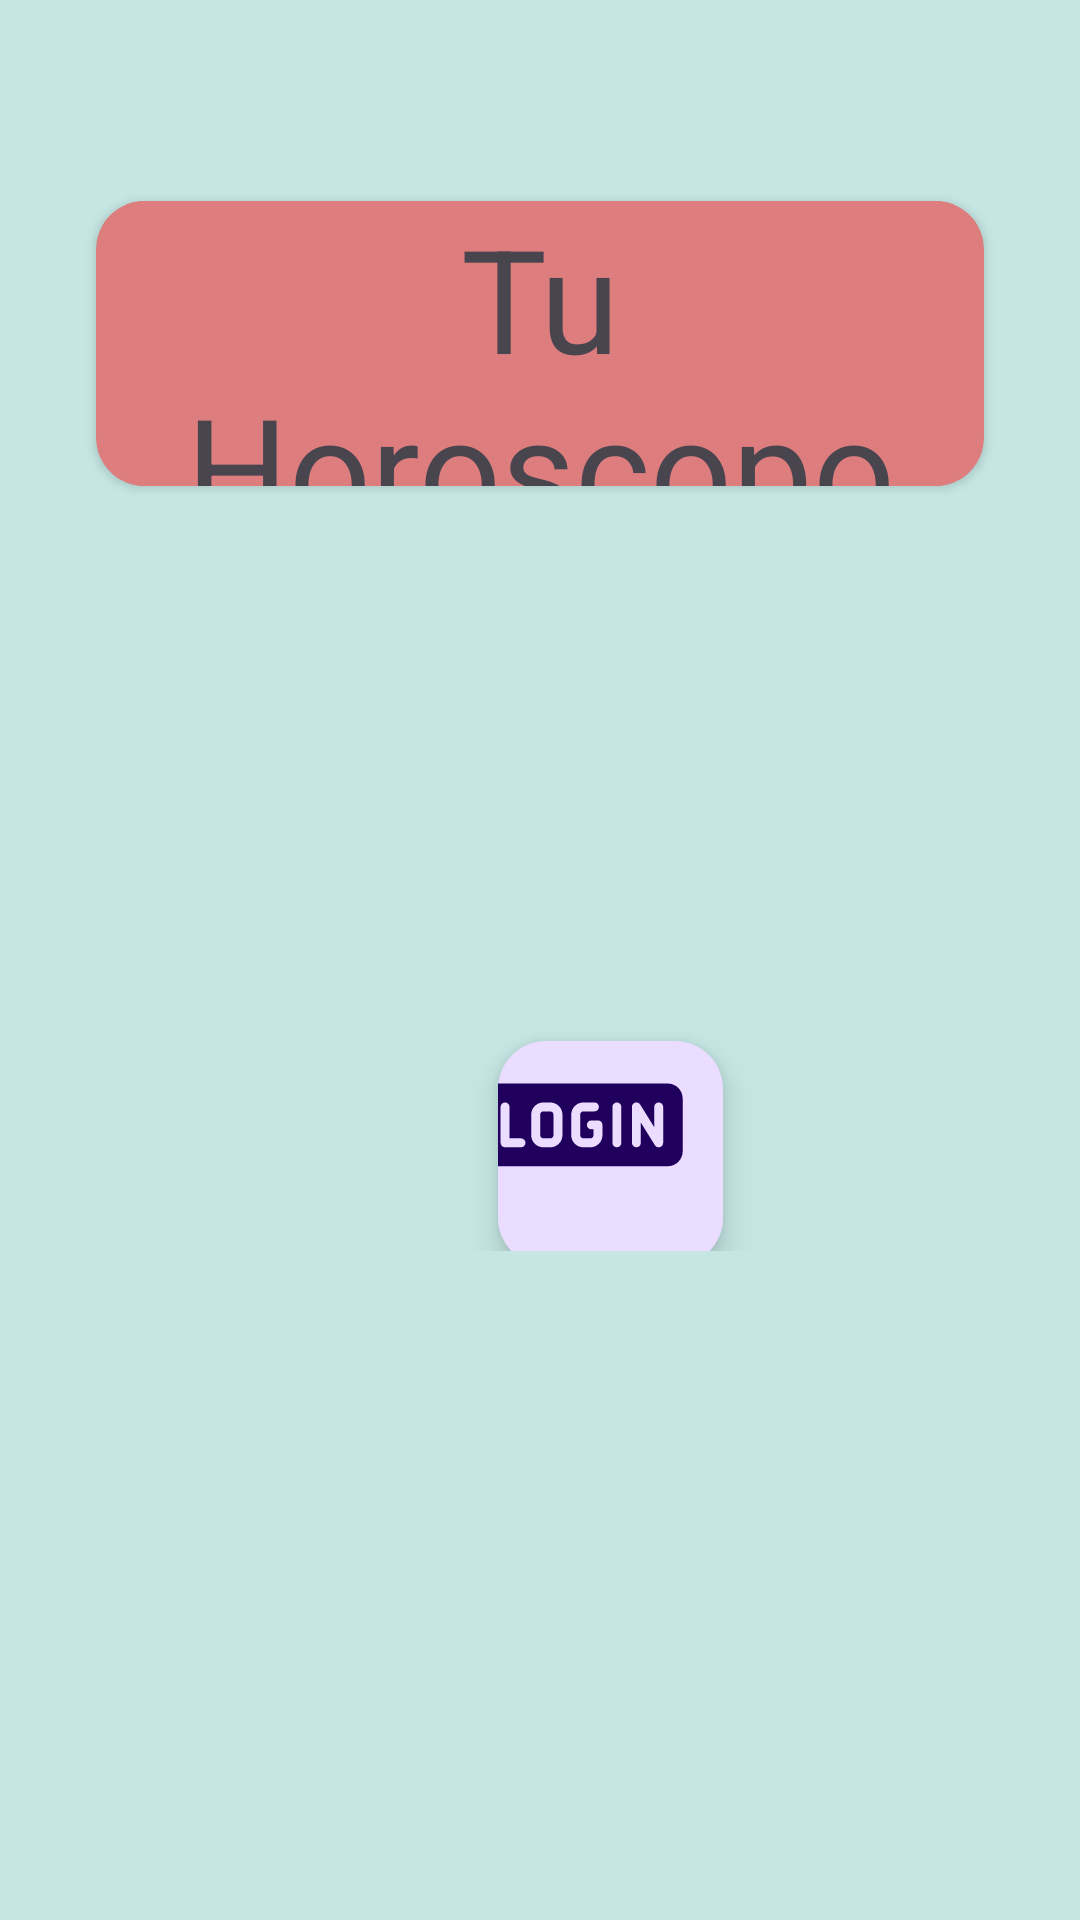

Produce the Android XML layout that renders to this screen, including the resource entries it uses.
<!-- AndroidManifest.xml: application theme Theme.AppHoroscope -->
<!-- res/layout/activity_launcher.xml -->
<?xml version="1.0" encoding="utf-8"?>
<androidx.constraintlayout.widget.ConstraintLayout xmlns:android="http://schemas.android.com/apk/res/android"
    xmlns:app="http://schemas.android.com/apk/res-auto"
    xmlns:tools="http://schemas.android.com/tools"
    android:layout_width="match_parent"
    android:layout_height="match_parent"
    tools:context=".activities.LauncherActivity"
    android:background="@color/color2"
    android:paddingHorizontal="16dp"
    android:paddingVertical="32dp">


    <androidx.cardview.widget.CardView
        android:id="@+id/cardView"
        android:layout_width="0dp"
        android:layout_height="95dp"
        android:layout_marginEnd="16dp"
        android:layout_marginStart="16dp"
        android:layout_marginTop="35dp"
        app:cardBackgroundColor="@color/color1"
        app:cardCornerRadius="16dp"
        app:layout_constraintEnd_toEndOf="parent"
        app:layout_constraintStart_toStartOf="parent"
        app:layout_constraintTop_toTopOf="parent">


        <TextView
            android:id="@+id/initialText"
            android:layout_width="match_parent"
            android:layout_height="wrap_content"
            android:layout_marginStart="10dp"
            android:layout_marginEnd="10dp"
            android:gravity="center"
            android:text="@string/Tu_Horoscopo"
            android:textSize="48dp"
            android:background="@color/color1"/>


    </androidx.cardview.widget.CardView>

    <LinearLayout
        android:layout_width="match_parent"
        android:layout_height="75dp"
        android:orientation="horizontal"
        app:layout_constraintTop_toBottomOf="@id/cardView"
        android:layout_marginTop="180dp">


        <com.google.android.material.floatingactionbutton.FloatingActionButton
            android:layout_width="match_parent"
            android:id="@+id/Boton1"
            android:layout_height="75dp"
            android:src="@drawable/login_button_11911"
            app:maxImageSize="68dp"
            android:layout_marginTop="5dp"
            android:layout_marginBottom="5dp"
            android:layout_marginStart="150dp" />


    </LinearLayout>


</androidx.constraintlayout.widget.ConstraintLayout>
<!-- resources referenced by this layout -->
<resources>
  <color name="color1">#DD7D7D</color>
  <color name="color2">#C5E6E3</color>
  <!-- drawable login_button_11911: vector/xml drawable (drawable, 2295 chars, omitted) -->
  <string name="Tu_Horoscopo">Tu Horoscopo</string>
  <style name="Theme.AppHoroscope" parent="Base.Theme.AppHoroscope" />
  <style name="Base.Theme.AppHoroscope" parent="Theme.Material3.DayNight.NoActionBar">
  
      </style>
</resources>
